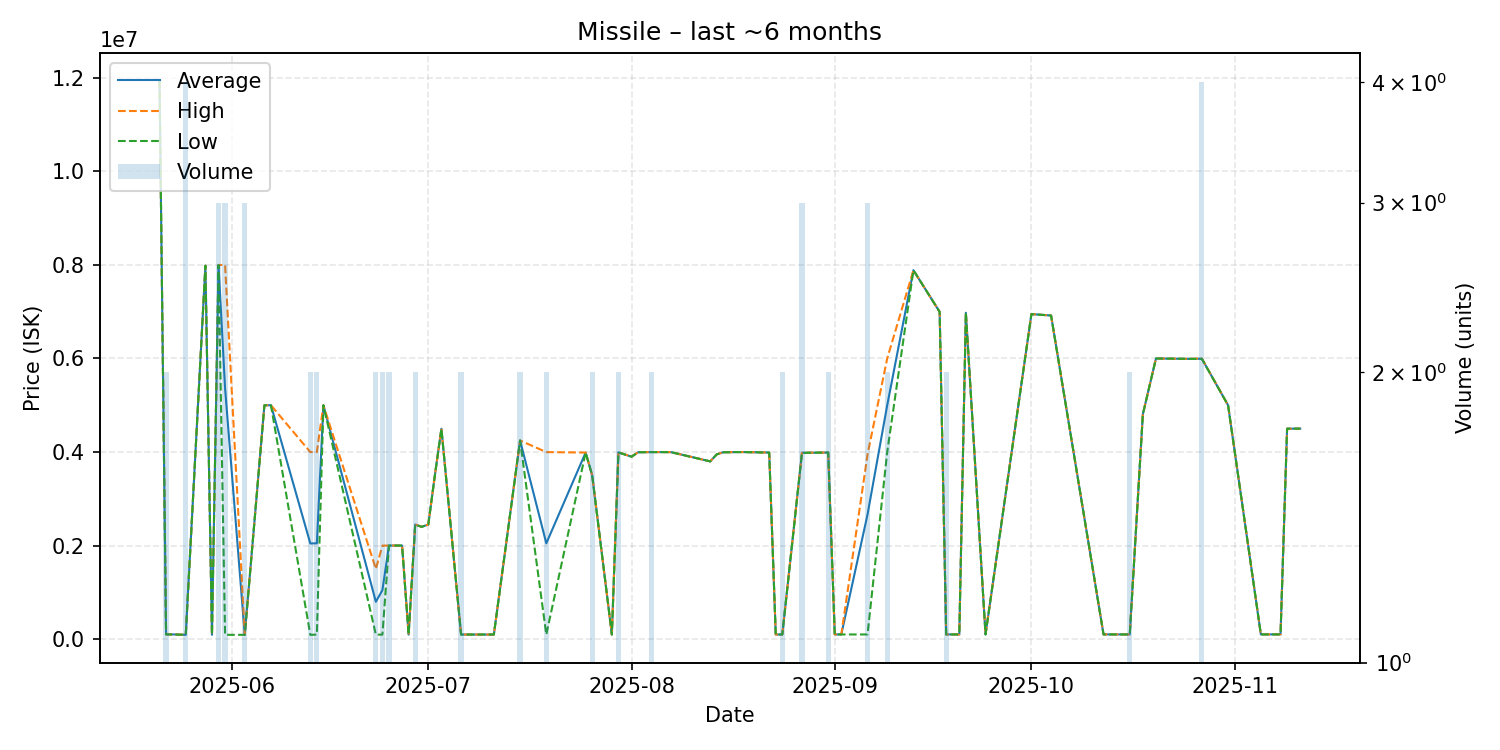

The data file committed next to this chart (first rows):
date, average, highest, lowest, order_count, volume
2025-05-21, 11940000, 11940000, 11940000, 1, 1
2025-05-22, 100000, 100000, 100000, 2, 2
2025-05-23, 100000, 100000, 100000, 1, 1
2025-05-25, 90802, 91070, 90000, 2, 4
2025-05-28, 7985000, 7985000, 7985000, 1, 1
2025-05-29, 91000, 91000, 91000, 1, 1
2025-05-30, 7996667, 8000000, 7995000, 3, 3
2025-05-31, 5363670, 8000000, 91010, 3, 3
2025-06-03, 91030, 91030, 91030, 1, 3
2025-06-06, 5000000, 5000000, 5000000, 1, 1
2025-06-07, 5000000, 5000000, 5000000, 1, 1
2025-06-13, 2045015, 3999000, 91030, 2, 2
2025-06-14, 2047500, 4000000, 95000, 2, 2
2025-06-15, 4999000, 4999000, 4999000, 1, 1
2025-06-23, 797615, 1500000, 95230, 2, 2
2025-06-24, 1047125, 1999000, 95250, 2, 2
2025-06-25, 2000000, 2000000, 2000000, 2, 2
2025-06-27, 2000000, 2000000, 2000000, 1, 1
2025-06-28, 95250, 95250, 95250, 1, 1
2025-06-29, 2448500, 2450000, 2447000, 2, 2
2025-06-30, 2400000, 2400000, 2400000, 1, 1
2025-07-01, 2450000, 2450000, 2450000, 1, 1
2025-07-02, 3500000, 3500000, 3500000, 1, 1
2025-07-03, 4498000, 4498000, 4498000, 1, 1
2025-07-06, 97010, 97010, 97010, 1, 2
2025-07-11, 97150, 97150, 97150, 1, 1
2025-07-15, 4247000, 4247000, 4247000, 2, 2
2025-07-19, 2047695, 3998000, 97390, 2, 2
2025-07-25, 3989000, 3989000, 3989000, 1, 1
2025-07-26, 3500000, 3500000, 3500000, 2, 2
2025-07-29, 97600, 97600, 97600, 1, 1
2025-07-30, 3993000, 3995000, 3991000, 2, 2
2025-08-01, 3900000, 3900000, 3900000, 1, 1
2025-08-02, 3995000, 3995000, 3995000, 1, 1
2025-08-04, 3998500, 3999000, 3998000, 2, 2
2025-08-07, 3998000, 3998000, 3998000, 1, 1
2025-08-13, 3800000, 3800000, 3800000, 1, 1
2025-08-14, 3950000, 3950000, 3950000, 1, 1
2025-08-15, 3995000, 3995000, 3995000, 1, 1
2025-08-16, 3996000, 3996000, 3996000, 1, 1
2025-08-17, 3999000, 3999000, 3999000, 1, 1
2025-08-18, 3999000, 3999000, 3999000, 1, 1
2025-08-22, 3989000, 3989000, 3989000, 1, 1
2025-08-23, 98110, 98110, 98110, 1, 1
2025-08-24, 98110, 98110, 98110, 2, 2
2025-08-27, 3983000, 3983500, 3982500, 3, 3
2025-08-31, 3989000, 3989000, 3989000, 2, 2
2025-09-01, 100000, 100000, 100000, 1, 1
2025-09-02, 99000, 99000, 99000, 1, 1
2025-09-06, 2664667, 3947500, 99000, 3, 3
2025-09-09, 4998500, 6000000, 3997000, 2, 2
2025-09-13, 7888000, 7888000, 7888000, 1, 1
2025-09-17, 6997000, 6997000, 6997000, 1, 1
2025-09-18, 99160, 99160, 99160, 1, 2
2025-09-20, 99160, 99160, 99160, 1, 1
2025-09-21, 6978000, 6978000, 6978000, 1, 1
2025-09-24, 99180, 99180, 99180, 1, 1
2025-10-01, 6949000, 6949000, 6949000, 1, 1
2025-10-04, 6919000, 6919000, 6919000, 1, 1
2025-10-12, 100000, 100000, 100000, 1, 1
... 11 more rows
